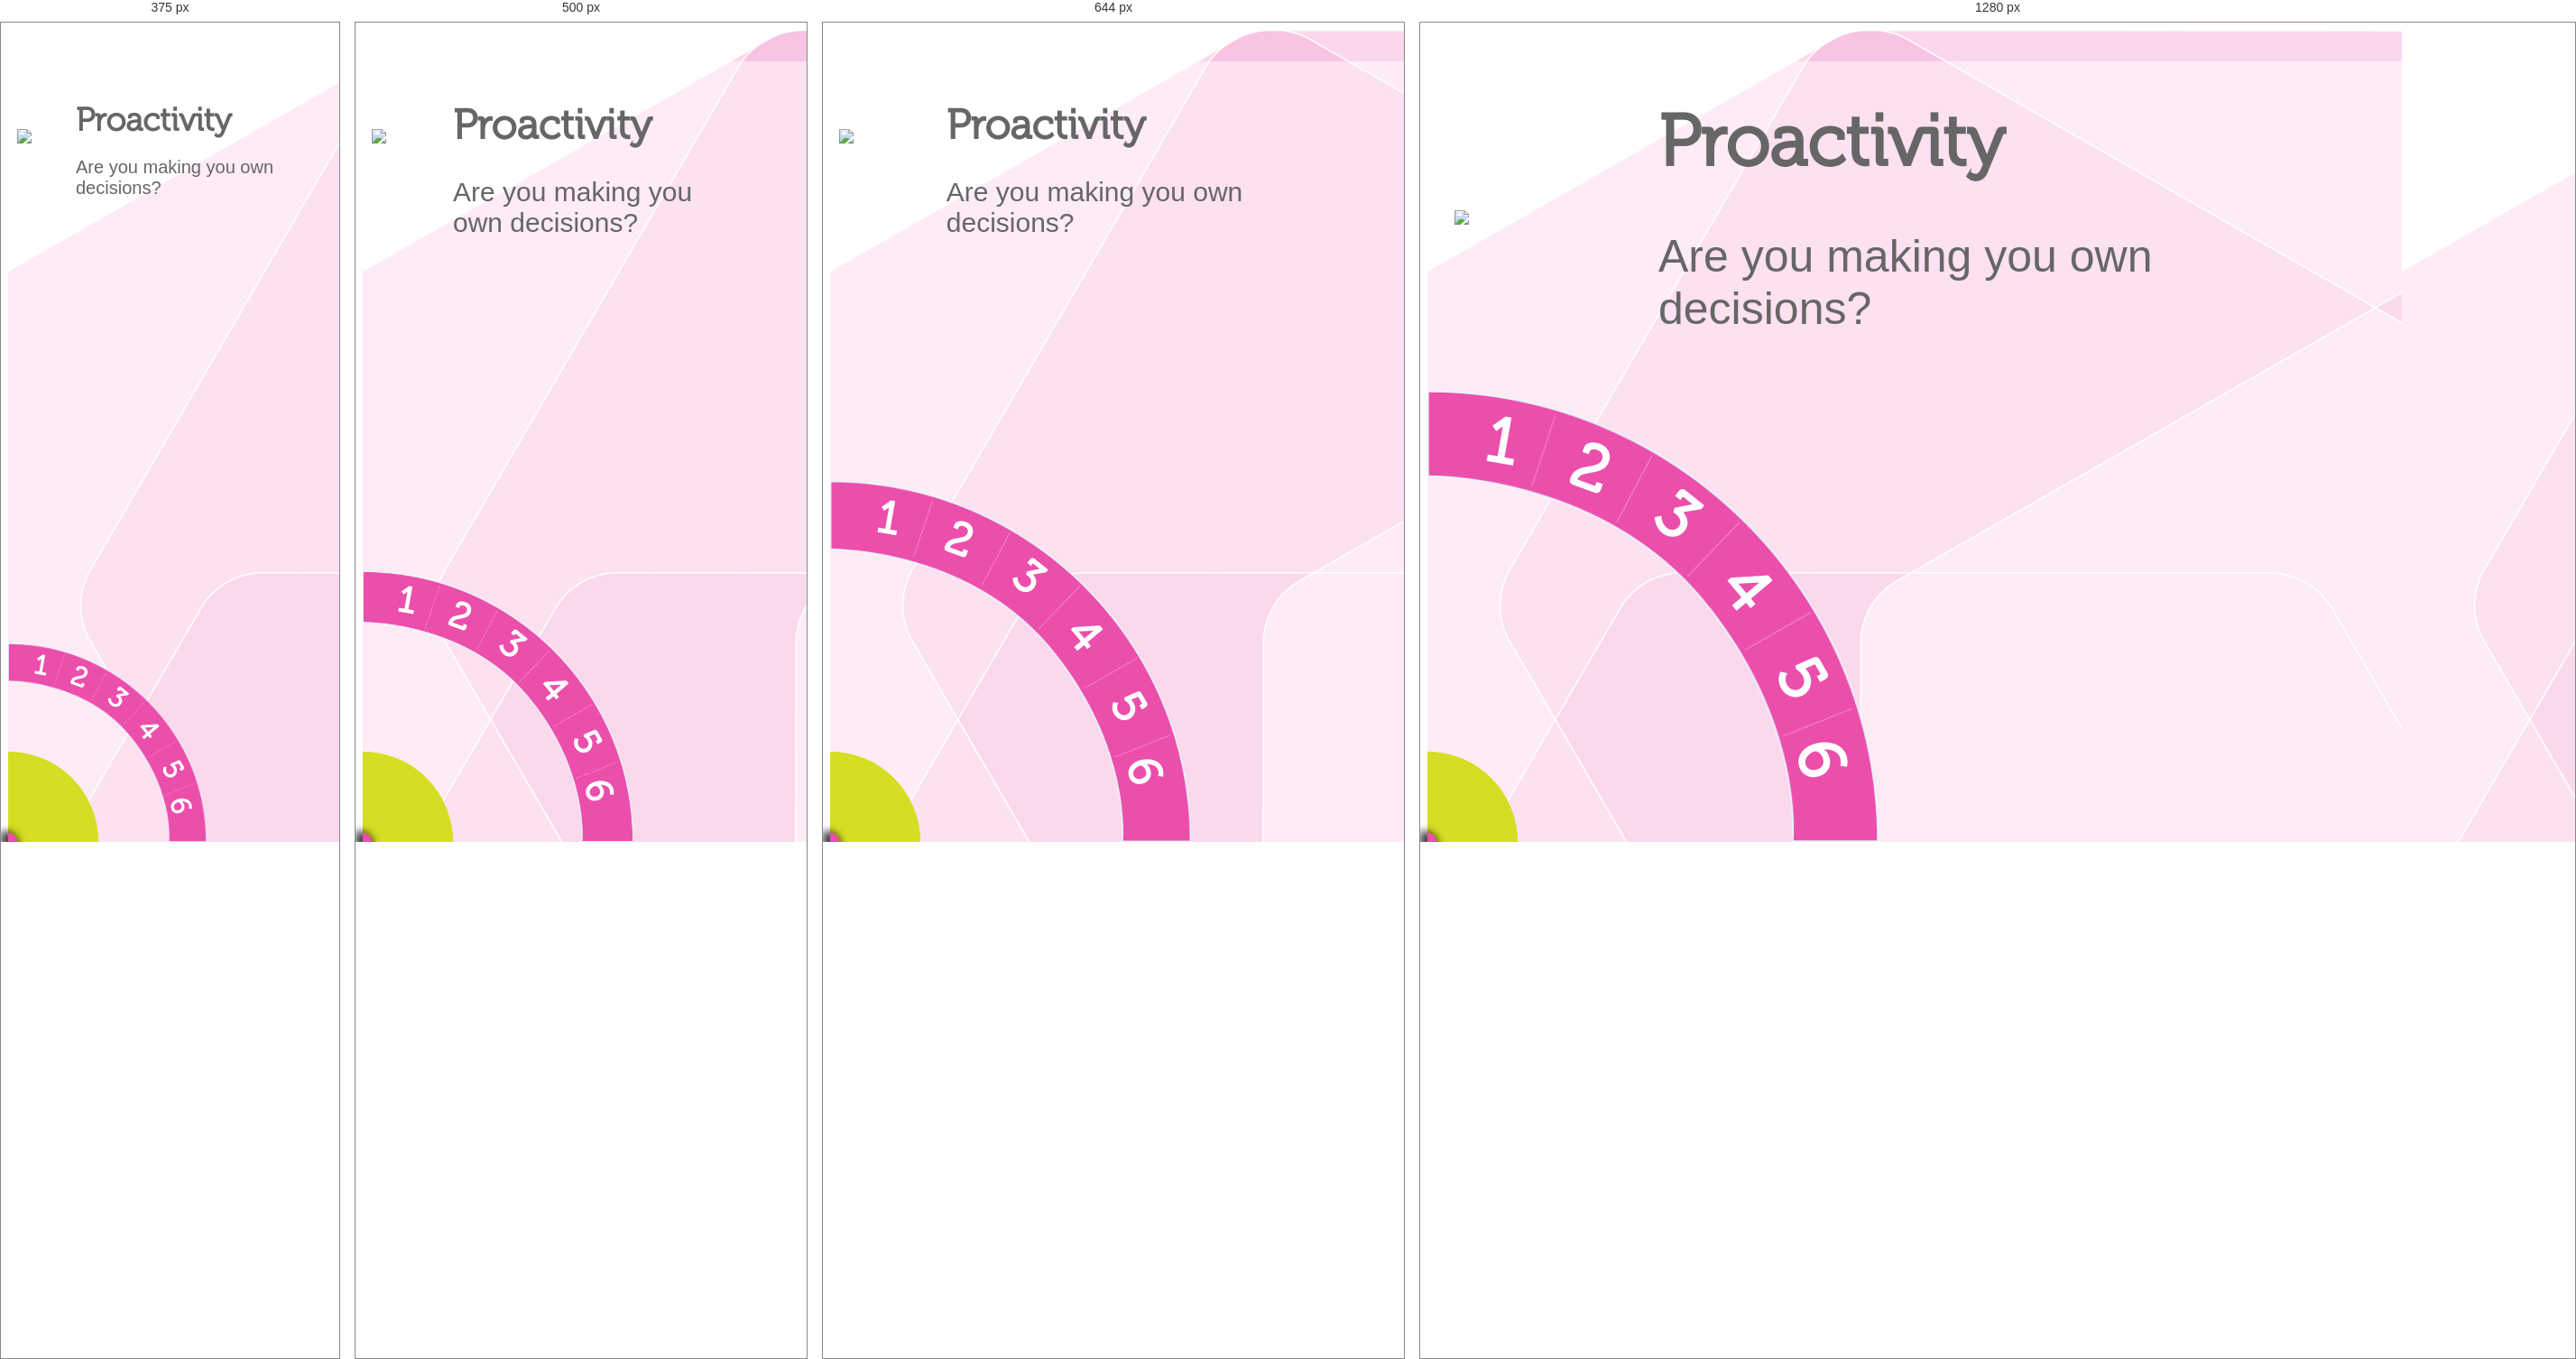
Rendered at 375 px, 500 px, 644 px and 1280 px, left to right.

<!-- file: app.html -->

<!DOCTYPE html>
<html ng-app>
	<head>
    <meta charset="utf-8">
<meta http-equiv="Content-Type" content="text/html; charset=utf-8" />
    
    <!--<meta content="width=device-width, initial-scale=1.0, maximum-scale=1.0, minimum-scale=1.0, user-scalable=no" name="viewport">-->
    <meta name="viewport" content="width=device-width, initial-scale=1, maximum-scale=1">
    <link rel="stylesheet" type="text/css" href="css/bootstrap.min.css" />    
    <link rel="stylesheet" type="text/css" href="css/normalize.css" />
    <link rel="stylesheet" type="text/css" href="css/layout.css" />
    <link rel="stylesheet" type="text/css" href="css/style.css" />

        
        
    </head>

	<body >

        
        <div id="wrapper">
            
           <div id="inner-wrapper">

            <div ng-include src="'directives/templates/top-nav.html'"></div>      
             
                <div class="backArrow"><img src="../img/backArrow.png"/></div>
                <div class="scoreTabYou"><span>4</span></div>
                <div class="scoreTabCompany"><span>5</span></div>
                <div class="questionContent"><h1>Proactivity</h1> <p>Are you making you own decisions?</p> </div>
                  

               
                <div class="curve-holder">

                    <div id="outer-Backing">
                    <!--<img src="img/pink-circle-backing.png" />-->
                    </div>
                    
                    <h1>
                      <span class="char1">1</span>
                      <span class="char2">2</span>
                      <span class="char3">3</span>
                      <span class="char4">4</span>             
                      <span class="char5">5</span>
                      <span class="char6">6</span>
                    </h1>


                    <div id="itemSelector"><img src="img/pink-selector.png"/></div> 
                    <div id="curve-progress-you"></div>
                    <div id="curve-progress-company"></div>
                    

                </div>
           </div> 
        </div>


   
	<script src="js/jquery-1.11.2.min.js"> </script>
    <script src="js/jquery.mobile-1.4.5.min.js"></script>
	<script src="js/bootstrap.min.js"> </script>
	<script src="js/angular.min.js"> </script> 
    <script src="js/main.js"> </script>

	</body>
	


</html>



/* @media block from layout.css */
@media (min-width: 0px) { 
    
    .curve-holder
    { 
        width: 220px;
        height: 220px;
    }   
     h1 span
    {
       font-size: 30px;
        width:20px;
    }    

}

/* @media block from layout.css */
@media (min-width: 480px) { 
   
    
    
    .questionContent
    {
   /* left:50px;*/
    }
        
    .questionContent p
    {
    font-size:30px;
    }
    
    .questionContent h1
    {
    font-size:46px;
    }
    
    .curve-holder
    { 
        width: 300px;
        height: 300px;
    }   
    h1 span
    {
       font-size: 40px;
        width:30px;
    } 
    


    .scoreTabYou
    {
        width:104px;
        height:122px;
        top: 120px;
        font-size:60pt;

    }
    .scoreTabCompany
    {
        width:104px;
        height:122px;
        top: 220px;
        font-size:60pt;

    }   
    
    
 
}

/* @media block from layout.css */
@media (min-width: 520px) { 

    
    .curve-holder
    { 
        width: 400px;
        height: 400px;
    }  
 
    h1 span
    {
       font-size: 50px;
       width:40px;
    } 
    
     .scoreTabYou
    {
        width:104px;
        height:122px;
        top: 120px;
        font-size:60pt;

    }
    .scoreTabCompany
    {
        width:104px;
        height:122px;
        top: 220px;
        font-size:60pt;
    }      

 
}

/* @media block from layout.css */
@media (min-width: 768px) {

    .questionContent p
    {
    font-size:50px;
    }
    .questionContent h1
    {
    font-size:80px;
    }
    .curve-holder
    { 
        width: 500px;
        height: 500px;
    }   
    .backArrow
    {
        left:30px;
        top: 200px;
    }
    h1 span
    {
       font-size: 70px;
       width:50px;
    } 
    
     .scoreTabYou
    {
        width:144px;
        height:162px;
        top: 150px;
        font-size:80pt;

    }
    .scoreTabCompany
    {
        width:144px;
        height:162px;
        top:295px;
        font-size:80pt;
    }      
    
  
}